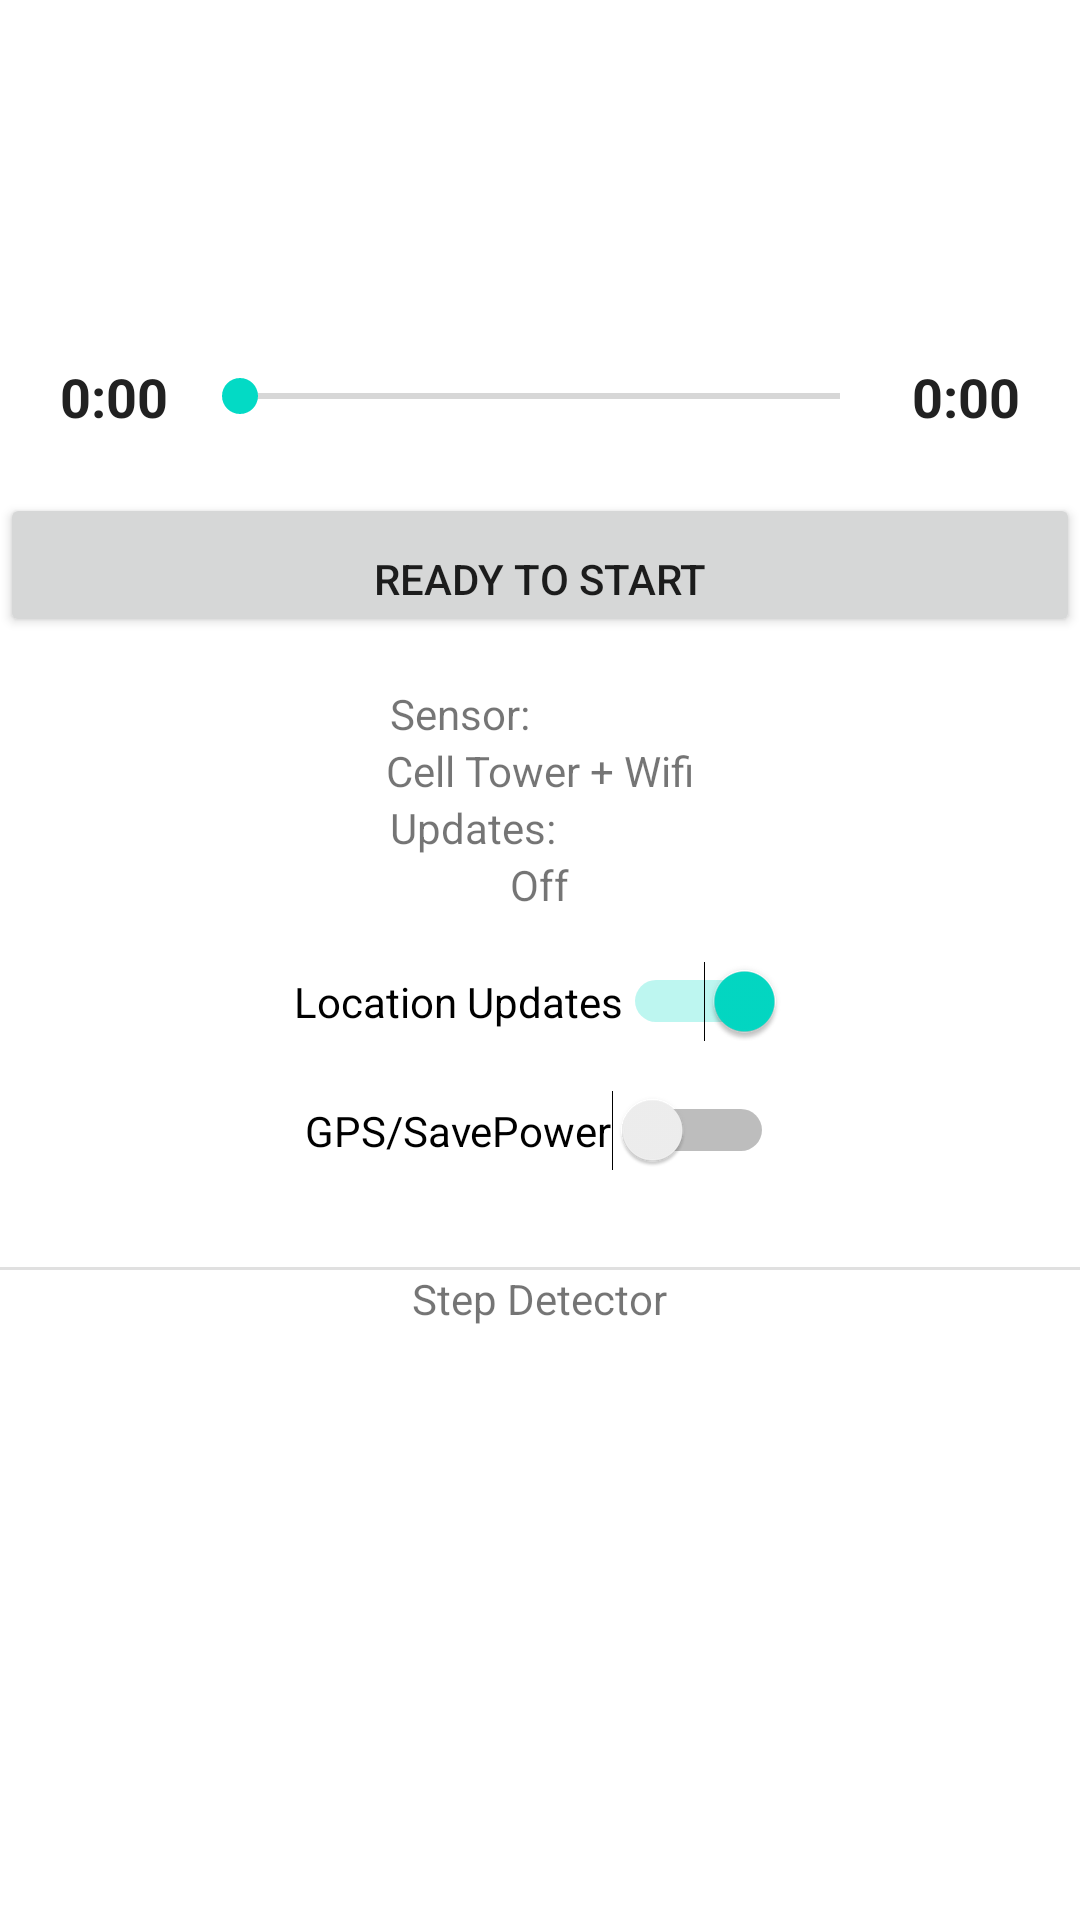

Produce the Android XML layout that renders to this screen, including the resource entries it uses.
<!-- AndroidManifest.xml: application theme Theme.Chron_GPS -->
<!-- res/layout/activity_game.xml -->
<?xml version="1.0" encoding="utf-8"?>
<LinearLayout xmlns:android="http://schemas.android.com/apk/res/android"
    xmlns:app="http://schemas.android.com/apk/res-auto"
    xmlns:tools="http://schemas.android.com/tools"
    android:layout_width="match_parent"
    android:layout_height="match_parent"
    android:gravity="center_horizontal"
    android:orientation="vertical"
    tools:context=".Game_Activity">


  <ImageView
      android:id="@+id/imagePlayPause"
      android:layout_width="50dp"
      android:layout_height="50dp"
      android:layout_marginTop="50dp"
      android:contentDescription="@string/app_name"
      android:src="@drawable/ic_play_game" />

  <LinearLayout
      android:layout_width="match_parent"
      android:layout_height="wrap_content"
      android:layout_margin="20dp"
      android:gravity="center_vertical"
      android:orientation="horizontal">

    <TextView
        android:id="@+id/textCurrentTime"
        android:layout_width="wrap_content"
        android:layout_height="wrap_content"
        android:text="0:00"
        android:textColor="#212121"
        android:textSize="18sp"
        android:textStyle="bold" />

    <SeekBar
        android:id="@+id/playerSeekBar"
        android:layout_width="286dp"
        android:layout_height="24dp"
        android:layout_marginStart="8dp"
        android:layout_marginEnd="8dp"
        android:layout_weight="1" />

    <TextView
        android:id="@+id/textTotalDuration"
        android:layout_width="wrap_content"
        android:layout_height="wrap_content"
        android:text="0:00"
        android:textColor="#212121"
        android:textSize="18sp"
        android:textStyle="bold" />

  </LinearLayout>

  <Button
      android:id="@+id/btn_ready"
      android:layout_width="match_parent"
      android:layout_height="wrap_content"
      android:layout_gravity="center_horizontal"

      android:gravity="center|bottom"
      android:text="Ready to Start" />


  <TextView
      android:id="@+id/tv_labelsensor"
      android:layout_width="100dp"
      android:layout_height="wrap_content"
      android:layout_marginTop="16dp"
      android:text="Sensor:"
      app:layout_constraintStart_toStartOf="parent"
      app:layout_constraintTop_toBottomOf="@+id/sw_gps_game" />

  <TextView
      android:id="@+id/tv_sensor"
      android:layout_width="wrap_content"
      android:layout_height="wrap_content"
      android:text="Cell Tower + Wifi"
      app:layout_constraintStart_toEndOf="@+id/tv_labelsensor"
      app:layout_constraintTop_toTopOf="@+id/tv_labelsensor" />

  <TextView
      android:id="@+id/tv_labelupdates"
      android:layout_width="100dp"
      android:layout_height="wrap_content"
      android:text="Updates:"
      app:layout_constraintStart_toStartOf="parent"
      app:layout_constraintTop_toBottomOf="@+id/sw_locationsupdates_game" />

  <TextView
      android:id="@+id/tv_updates"
      android:layout_width="wrap_content"
      android:layout_height="wrap_content"
      android:text="Off"
      app:layout_constraintStart_toEndOf="@+id/tv_labelupdates"
      app:layout_constraintTop_toTopOf="@+id/tv_labelupdates" />

  <Switch
      android:id="@+id/sw_locationsupdates_game"
      android:layout_width="wrap_content"
      android:layout_height="wrap_content"
      android:layout_marginTop="16dp"
      android:checked="true"
      android:text="Location Updates"
      app:layout_constraintEnd_toEndOf="parent"
      app:layout_constraintStart_toStartOf="parent"
      app:layout_constraintTop_toBottomOf="@+id/divider" />


  <Switch
      android:id="@+id/sw_gps_game"
      android:layout_width="wrap_content"
      android:layout_height="wrap_content"
      android:layout_marginTop="16dp"
      android:text="GPS/SavePower"
      app:layout_constraintEnd_toEndOf="parent"
      app:layout_constraintStart_toStartOf="parent"
      app:layout_constraintTop_toBottomOf="@+id/tv_labelupdates" />

  <View
      android:id="@+id/divider"
      android:layout_width="409dp"
      android:layout_height="1dp"
      android:layout_marginTop="32dp"
      android:background="?android:attr/listDivider"
      app:layout_constraintTop_toBottomOf="@+id/tv_address"
      tools:ignore="MissingConstraints"
      tools:layout_editor_absoluteX="1dp" />

  <TextView
      android:id="@+id/textViewStepDetector"
      android:layout_width="wrap_content"
      android:layout_height="wrap_content"
      android:text="Step Detector"
      app:layout_constraintEnd_toEndOf="parent"
      app:layout_constraintHorizontal_bias="0.507"
      app:layout_constraintStart_toStartOf="parent"
      tools:ignore="MissingConstraints"
      tools:layout_editor_absoluteY="247dp" />


</LinearLayout>
<!-- resources referenced by this layout -->
<resources>
  <string name="app_name">Chron_GPS</string>
  <style name="Theme.Chron_GPS" parent="Theme.MaterialComponents.DayNight.DarkActionBar">
          
          <item name="colorPrimary">@color/purple_500</item>
          <item name="colorPrimaryVariant">@color/purple_700</item>
          <item name="colorOnPrimary">@color/white</item>
          
          <item name="colorSecondary">@color/teal_200</item>
          <item name="colorSecondaryVariant">@color/teal_700</item>
          <item name="colorOnSecondary">@color/black</item>
          
          <item name="android:statusBarColor" tools:targetApi="l">?attr/colorPrimaryVariant</item>
          
      </style>
  <color name="purple_500">#FF6200EE</color>
  <color name="purple_700">#FF3700B3</color>
  <color name="white">#fafafa</color>
  <color name="teal_200">#FF03DAC5</color>
  <color name="teal_700">#FF018786</color>
  <color name="black">#FF000000</color>
</resources>
